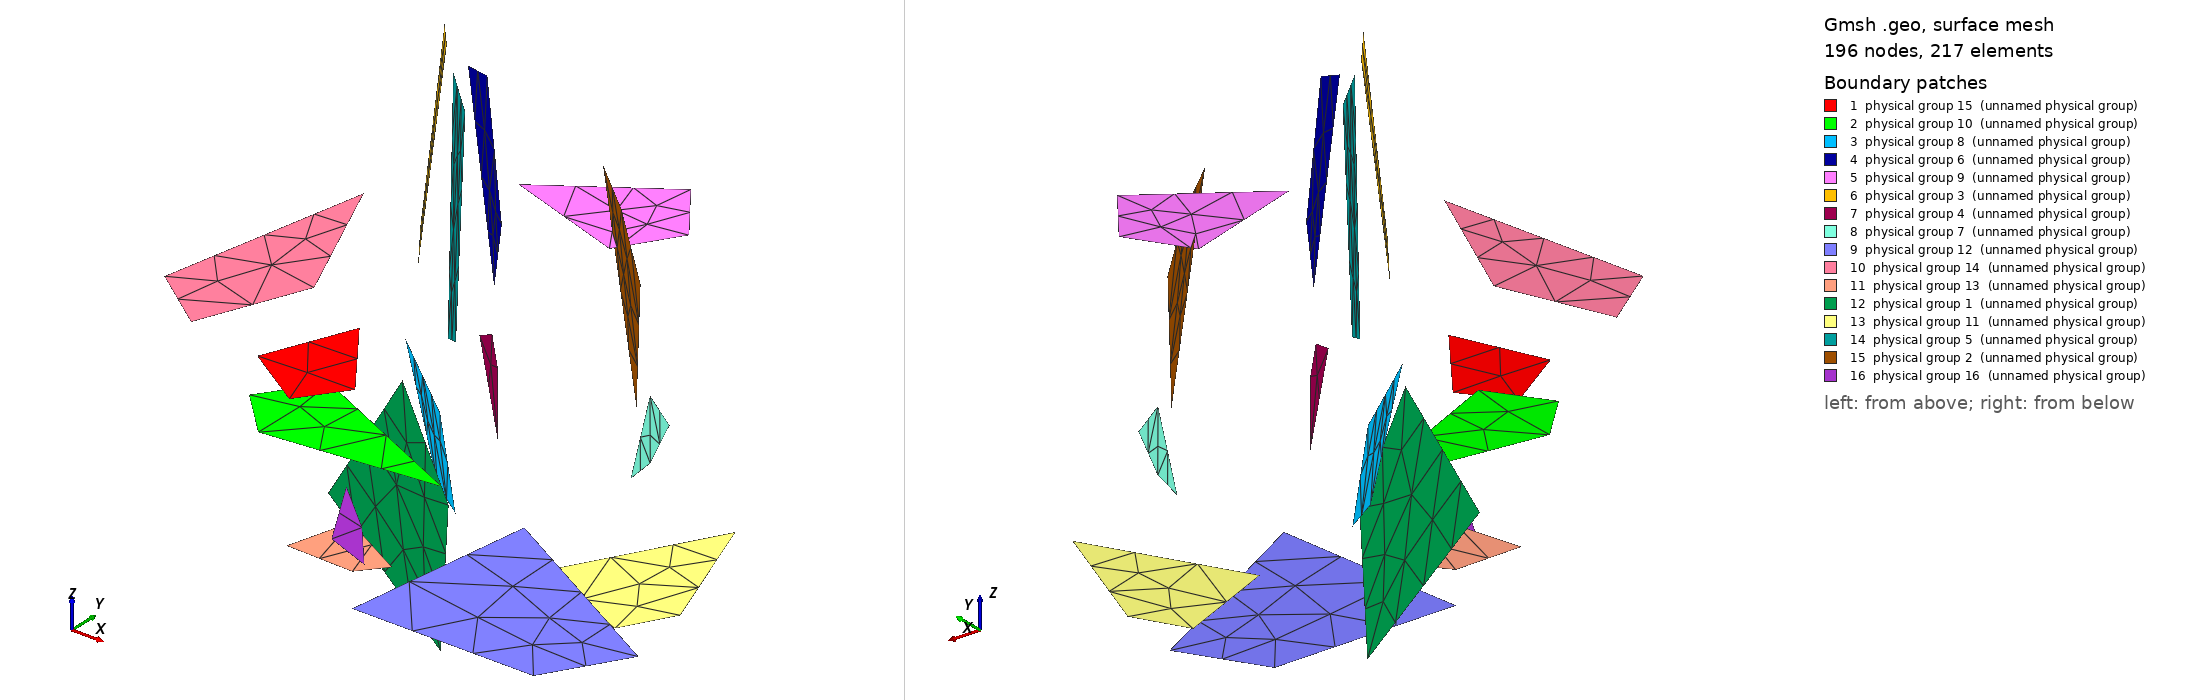

Gmsh geometry script, surface-meshed: 196 nodes, 217 surface elements. Boundary patches (legend numbers): 1 physical group 15 (unnamed physical group), 2 physical group 10 (unnamed physical group), 3 physical group 8 (unnamed physical group), 4 physical group 6 (unnamed physical group), 5 physical group 9 (unnamed physical group), 6 physical group 3 (unnamed physical group), 7 physical group 4 (unnamed physical group), 8 physical group 7 (unnamed physical group), 9 physical group 12 (unnamed physical group), 10 physical group 14 (unnamed physical group), 11 physical group 13 (unnamed physical group), 12 physical group 1 (unnamed physical group), 13 physical group 11 (unnamed physical group), 14 physical group 5 (unnamed physical group), 15 physical group 2 (unnamed physical group), 16 physical group 16 (unnamed physical group). Left view from above one corner, right view from below the opposite corner. Legend entries are the model's physical surfaces.

=== network_3.geo (drawn) ===
Merge "network_3.brep";

///////////////////////////////////
// Physical geometry definitions //
///////////////////////////////////

// -- Physical entity definitions
Physical Surface(16) = {16};
Physical Surface(2) = {15};
Physical Surface(5) = {14};
Physical Surface(15) = {1};
Physical Surface(10) = {2};
Physical Surface(8) = {3};
Physical Surface(6) = {4};
Physical Surface(9) = {5};
Physical Surface(3) = {6};
Physical Surface(4) = {7};
Physical Surface(7) = {8};
Physical Surface(12) = {9};
Physical Surface(14) = {10};
Physical Surface(1) = {12};
Physical Surface(13) = {11};
Physical Surface(11) = {13};

// -- Physical entity intersection definitions
Physical Curve(1) = {22};

///////////////////////////
// Mesh size definitions //
///////////////////////////

// The order of definition is such that those geometries
// with the coarsest defined mesh sizes are placed first
// to ensure that for shared vertices the minimum mesh size is set

DefineConstant[ entityMeshSize_1 = 0.2 ];

// physical entity 11
Characteristic Length{ PointsOf{Surface{13};} } = entityMeshSize_1;
// physical entity 13
Characteristic Length{ PointsOf{Surface{11};} } = entityMeshSize_1;
// physical entity 1
Characteristic Length{ PointsOf{Surface{12};} } = entityMeshSize_1;
// physical entity 16
Characteristic Length{ PointsOf{Surface{16};} } = entityMeshSize_1;
// physical entity 3
Characteristic Length{ PointsOf{Surface{6};} } = entityMeshSize_1;
// physical entity 2
Characteristic Length{ PointsOf{Surface{15};} } = entityMeshSize_1;
// physical entity 15
Characteristic Length{ PointsOf{Surface{1};} } = entityMeshSize_1;
// physical entity 5
Characteristic Length{ PointsOf{Surface{14};} } = entityMeshSize_1;
// physical entity 10
Characteristic Length{ PointsOf{Surface{2};} } = entityMeshSize_1;
// physical entity 8
Characteristic Length{ PointsOf{Surface{3};} } = entityMeshSize_1;
// physical entity 6
Characteristic Length{ PointsOf{Surface{4};} } = entityMeshSize_1;
// physical entity 9
Characteristic Length{ PointsOf{Surface{5};} } = entityMeshSize_1;
// physical entity 4
Characteristic Length{ PointsOf{Surface{7};} } = entityMeshSize_1;
// physical entity 7
Characteristic Length{ PointsOf{Surface{8};} } = entityMeshSize_1;
// physical entity 12
Characteristic Length{ PointsOf{Surface{9};} } = entityMeshSize_1;
// physical entity 14
Characteristic Length{ PointsOf{Surface{10};} } = entityMeshSize_1;


Also in the case, not shown: network_3.brep (merged mesh/CAD file).
